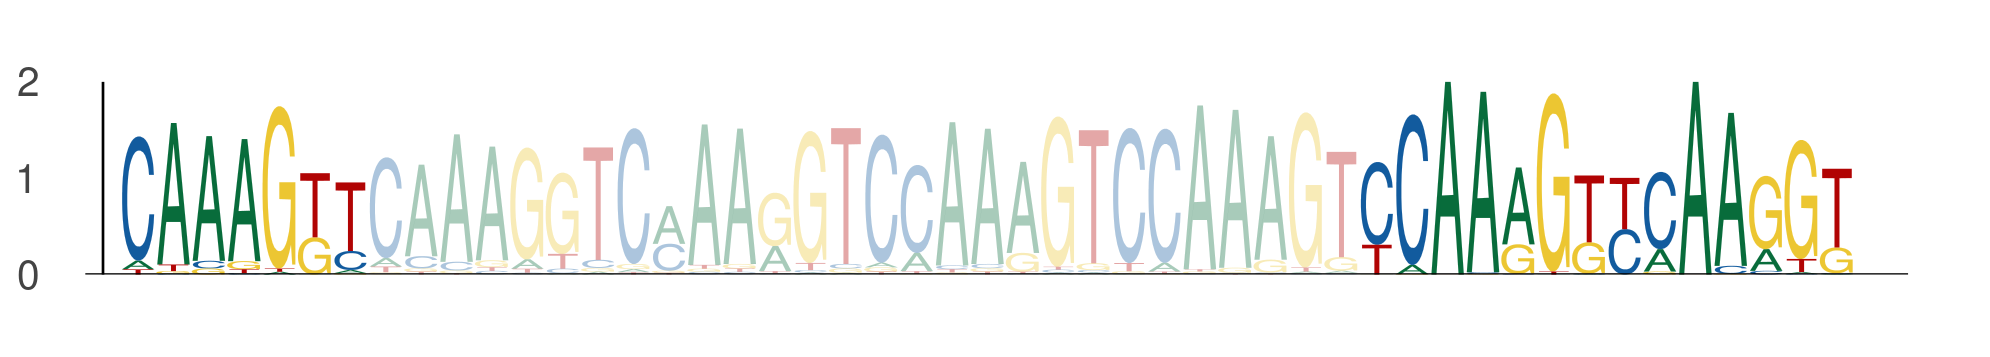

The file beside this chart, header and first rows:
seq_index, start_position, end_position, is_reversed_complement
1089, 65, 72, 0
1089, 100, 107, 0
1089, 107, 114, 0
1089, 58, 65, 0
1089, 93, 100, 0
1089, 100, 107, 0
1089, 30, 37, 0
1089, 65, 72, 0
1089, 72, 79, 0
3718, 58, 65, 0
3718, 93, 100, 0
3718, 100, 107, 0
1049, 58, 65, 0
1049, 93, 100, 0
1049, 100, 107, 0
2449, 65, 72, 0
2449, 100, 107, 0
2449, 107, 114, 0
2449, 58, 65, 0
2449, 93, 100, 0
2449, 100, 107, 0
2782, 58, 65, 0
2782, 93, 100, 0
2782, 100, 107, 0
5034, 58, 65, 0
5034, 93, 100, 0
5034, 100, 107, 0
1051, 51, 58, 0
1051, 86, 93, 0
1051, 93, 100, 0
1051, 58, 65, 0
1051, 93, 100, 0
1051, 100, 107, 0
4271, 65, 72, 0
4271, 100, 107, 0
4271, 107, 114, 0
4271, 58, 65, 0
4271, 93, 100, 0
4271, 100, 107, 0
5584, 58, 65, 0
5584, 93, 100, 0
5584, 100, 107, 0
936, 58, 65, 0
936, 93, 100, 0
936, 100, 107, 0
4671, 72, 79, 0
4671, 107, 114, 0
4671, 114, 121, 0
4671, 51, 58, 0
4671, 86, 93, 0
4671, 93, 100, 0
2712, 51, 58, 0
2712, 86, 93, 0
2712, 93, 100, 0
1044, 72, 79, 0
1044, 107, 114, 0
1044, 114, 121, 0
1835, 58, 65, 0
1835, 93, 100, 0
1835, 100, 107, 0
... 1,395 more rows
